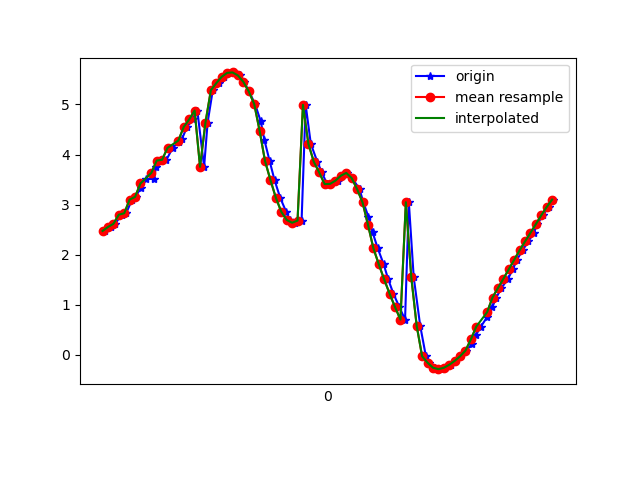

Data behind this chart, as committed beside it:
1617848299809, 543943386451736, 2.4737206, -2.94234, 9.014618
1617848299830, 543943405682506, 2.553, -2.873, 9.015
1617848299846, 543943424913276, 2.616, -2.968, 8.966
1617848299871, 543943444144046, 2.799, -2.928, 8.924
1617848299887, 543943463374816, 2.827, -2.917, 8.919
1617848299909, 543943482605586, 3.1, -2.974, 8.808
1617848299922, 543943501836356, 3.153, -2.967, 8.792
1617848299941, 543943521067126, 3.335, -3.093, 8.68
1617848299959, 543943540297896, 3.51, -3.061, 8.623
1617848299989, 543943559528666, 3.515, -3.11, 8.603
1617848299998, 543943578759436, 3.747, -3.195, 8.473
1617848300017, 543943597990206, 3.879, -3.181, 8.419
1617848300036, 543943617220976, 3.896, -3.249, 8.385
1617848300059, 543943636451746, 4.134, -3.252, 8.269
1617848300082, 543943655682516, 4.251, -3.231, 8.217
1617848300093, 543943674913286, 4.307, -3.312, 8.156
1617848300112, 543943694144056, 4.553, -3.266, 8.04
1617848300134, 543943713374826, 4.701, -3.224, 7.971
1617848300150, 543943732605596, 4.878, -3.235, 7.86
1617848300175, 543943751836366, 3.754, -3.292, 8.432
1617848300188, 543943771067136, 4.639, -3.198, 8.018
1617848300207, 543943790297906, 5.284, -3.344, 7.545
1617848300230, 543943809528676, 5.425, -3.738, 7.255
1617848300247, 543943828759446, 5.552, -4.351, 6.803
1617848300265, 543943847990216, 5.631, -5.066, 6.219
1617848300284, 543943867220986, 5.639, -5.839, 5.49
1617848300309, 543943886451756, 5.579, -6.67, 4.519
1617848300322, 543943905682526, 5.451, -7.499, 3.177
1617848300341, 543943924913296, 5.259, -8.135, 1.486
1617848300363, 543943944144066, 5.009, -8.408, -0.5008
1617848300384, 543943963374836, 4.666, -8.291, -2.352
1617848300398, 543943982605606, 4.281, -7.974, -3.758
1617848300417, 543944001836376, 3.869, -7.557, -4.896
1617848300435, 543944021067146, 3.491, -7.099, -5.785
1617848300456, 543944040297916, 3.137, -6.803, -6.318
1617848300478, 543944059528686, 2.857, -6.686, -6.571
1617848300492, 543944078759456, 2.694, -6.649, -6.676
1617848300512, 543944097990226, 2.638, -6.65, -6.697
1617848300535, 543944117220996, 2.68, -6.661, -6.67
1617848300550, 543944136451766, 4.992, -6.454, -5.428
1617848300569, 543944155682536, 4.215, -6.614, -5.876
1617848300593, 543944174913306, 3.856, -6.773, -5.942
1617848300610, 543944194144076, 3.642, -6.811, -6.032
1617848300629, 543944213374846, 3.41, -6.628, -6.363
1617848300645, 543944232605616, 3.414, -6.533, -6.458
1617848300668, 543944251836386, 3.478, -7.054, -5.846
1617848300686, 543944271067156, 3.577, -7.87, -4.616
1617848300702, 543944290297926, 3.633, -8.392, -3.524
1617848300722, 543944309528696, 3.529, -8.648, -2.966
1617848300749, 543944328759466, 3.307, -8.806, -2.749
1617848300763, 543944347990236, 3.045, -8.943, -2.605
1617848300782, 543944367221006, 2.753, -9.108, -2.345
1617848300797, 543944386451776, 2.45, -9.29, -1.933
1617848300816, 543944405682546, 2.129, -9.472, -1.336
1617848300838, 543944424913316, 1.81, -9.614, -0.5745
1617848300855, 543944444144086, 1.505, -9.679, 0.289
1617848300874, 543944463374856, 1.221, -9.643, 1.251
1617848300896, 543944482605626, 0.9546, -9.468, 2.341
1617848300917, 543944501836396, 0.7039, -9.119, 3.519
1617848300931, 543944521067166, 3.048, -8.405, 4.014
1617848300949, 543944540297936, 1.551, -8.029, 5.401
... 27 more rows
